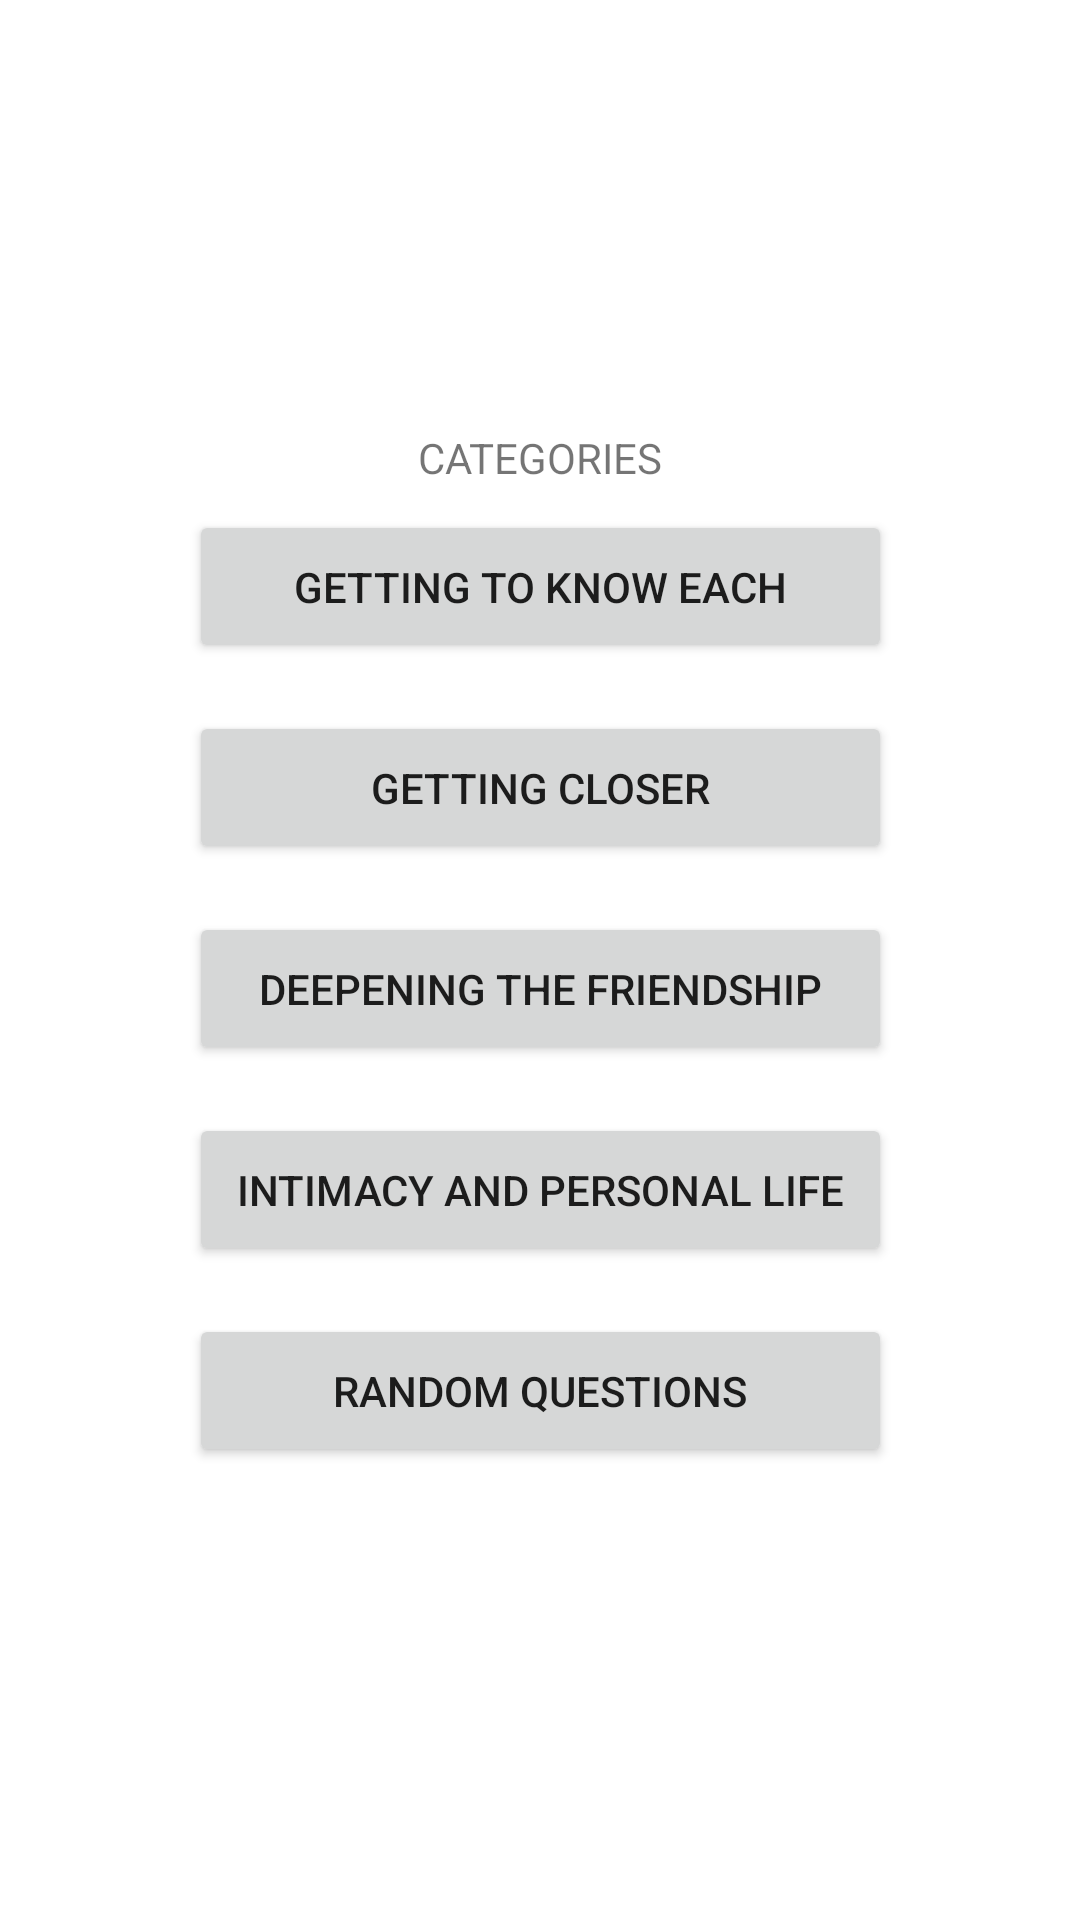

Here is an Android app screen rendered from its layout file. Give the layout XML and the strings, colors and styles it references.
<!-- AndroidManifest.xml: application theme Theme.QPop -->
<!-- res/layout/activity_main.xml -->
<?xml version="1.0" encoding="utf-8"?>
<androidx.constraintlayout.widget.ConstraintLayout xmlns:android="http://schemas.android.com/apk/res/android"
    xmlns:app="http://schemas.android.com/apk/res-auto"
    xmlns:tools="http://schemas.android.com/tools"
    android:layout_width="match_parent"
    android:layout_height="match_parent"
    tools:context=".MainActivity">

        <androidx.appcompat.widget.LinearLayoutCompat
            android:layout_width="wrap_content"
            android:layout_height="wrap_content"
            android:orientation="vertical"
            android:gravity="center"
            android:layout_margin="8dp"

            app:layout_constraintBottom_toBottomOf="parent"
            app:layout_constraintEnd_toEndOf="parent"
            app:layout_constraintStart_toStartOf="parent"
            app:layout_constraintTop_toTopOf="parent">

            <TextView
                android:id="@+id/button5Text"
                android:layout_width="wrap_content"
                android:layout_height="wrap_content"
                android:textAllCaps="true"
                android:background="@color/white"
                android:text="Categories"/>















































































































































            <Button
                android:id="@+id/button1"
                android:layout_width="match_parent"
                android:layout_height="wrap_content"
                android:layout_marginVertical="8dp"
                android:padding="16dp"
                android:text="Getting to know each other"
                app:layout_constraintHeight_percent="0.1"
                app:layout_constraintEnd_toEndOf="@+id/question"
                app:layout_constraintHorizontal_chainStyle="packed"
                app:layout_constraintWidth_percent="0.2" />

            <Button
                android:id="@+id/button2"
                android:layout_width="match_parent"
                android:layout_height="wrap_content"
                android:layout_marginVertical="8dp"
                android:padding="16dp"
                android:text="Getting closer"
                app:layout_constraintEnd_toEndOf="@+id/button1"
                app:layout_constraintHeight_percent="0.1"
                app:layout_constraintHorizontal_chainStyle="packed"
                app:layout_constraintWidth_percent="0.2" />

            <Button
                android:id="@+id/button3"
                android:layout_width="match_parent"
                android:layout_height="wrap_content"
                android:layout_marginVertical="8dp"
                android:padding="16dp"
                android:text="Deepening the friendship"
                app:layout_constraintEnd_toEndOf="@+id/button1"
                app:layout_constraintHeight_percent="0.1"
                app:layout_constraintHorizontal_chainStyle="packed"
                app:layout_constraintWidth_percent="0.2" />
            <Button
                android:id="@+id/button4"
                android:layout_width="wrap_content"
                android:layout_height="wrap_content"
                android:layout_marginVertical="8dp"
                android:padding="16dp"
                android:text="Intimacy and personal life"
                app:layout_constraintEnd_toEndOf="@+id/button1"
                app:layout_constraintHeight_percent="0.1"
                app:layout_constraintHorizontal_chainStyle="packed"
                app:layout_constraintWidth_percent="0.2" />

            <Button
                android:id="@+id/button5"
                android:layout_width="match_parent"
                android:layout_height="wrap_content"
                android:layout_marginVertical="8dp"
                android:padding="16dp"
                android:text="Random questions"
                app:layout_constraintEnd_toEndOf="@+id/button1"
                app:layout_constraintHeight_percent="0.1"
                app:layout_constraintHorizontal_chainStyle="packed"
                app:layout_constraintWidth_percent="0.2" />
        </androidx.appcompat.widget.LinearLayoutCompat>




</androidx.constraintlayout.widget.ConstraintLayout>
<!-- resources referenced by this layout -->
<resources>
  <color name="white">#FFFFFFFF</color>
  <style name="Theme.QPop" parent="Theme.MaterialComponents.DayNight.DarkActionBar">
          
          <item name="colorPrimary">@color/accent</item>
          <item name="colorPrimaryVariant">@color/accent</item>
          <item name="colorOnPrimary">@color/white</item>
          
          <item name="colorSecondary">@color/teal_200</item>
          <item name="colorSecondaryVariant">@color/teal_700</item>
          <item name="colorOnSecondary">@color/black</item>
          
          <item name="android:statusBarColor">?attr/colorPrimaryVariant</item>
          
      </style>
  <color name="accent">#0087EB</color>
  <color name="teal_200">#FF03DAC5</color>
  <color name="teal_700">#FF018786</color>
  <color name="black">#FF000000</color>
</resources>
